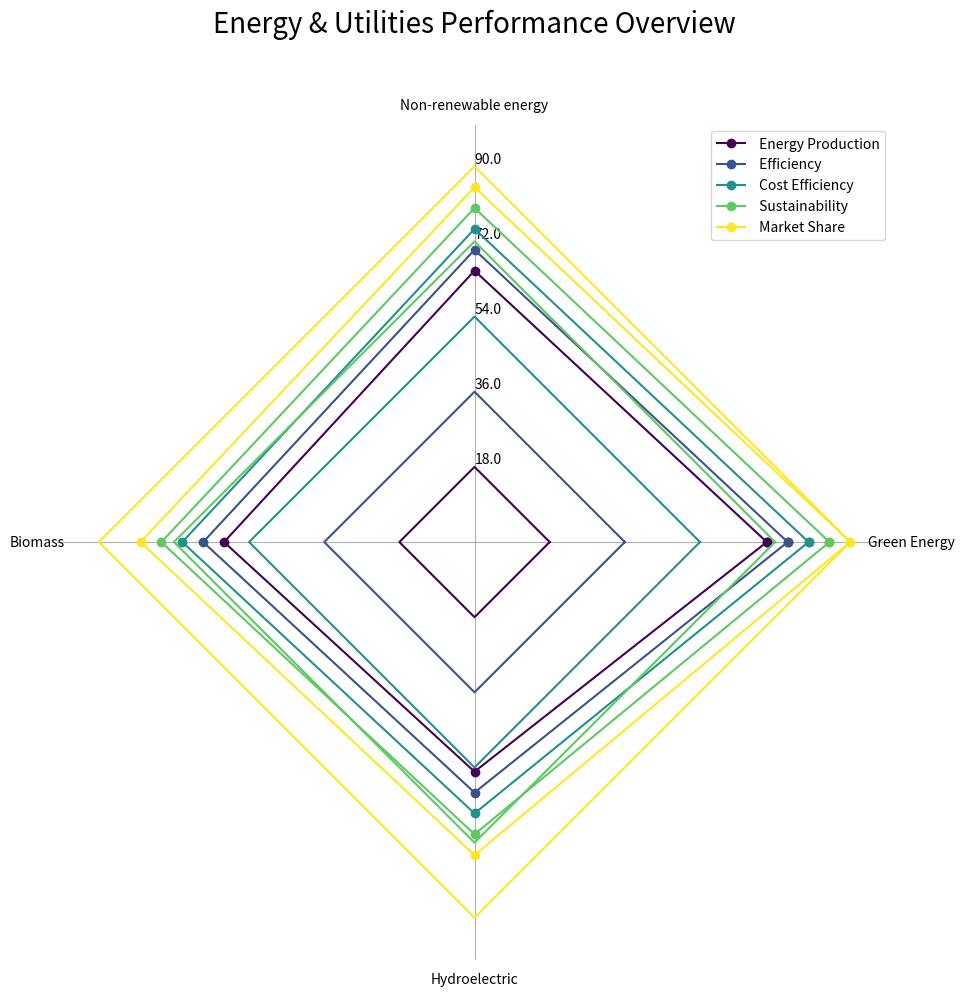

The matplotlib source for this figure: (Note: this script raises an exception after producing the figure.)
import matplotlib.pyplot as plt
import numpy as np
import matplotlib.cm as cm

# transform the data
data_string = 'Aspect,Green Energy,Non-renewable energy,Biomass,Hydroelectric/n Energy Production,70,65,60,55/n Efficiency,75,70,65,60/n Cost Efficiency,80,75,70,65/n Sustainability,85,80,75,70/n Market Share,90,85,80,75'
data_lines = data_string.split('/n')
data_labels = data_lines[0].split(',')[1:]
line_labels = [line.split(',')[0] for line in data_lines[1:]]
data = np.array([list(map(int, line.split(',')[1:])) for line in data_lines[1:]])

# create a figure and add a subplot with polar projection
fig = plt.figure(figsize=(10, 10))
ax = fig.add_subplot(111, polar=True)

# determine the number of data points and set the angles for each data point
angles = np.linspace(0, 2 * np.pi, len(data_labels) + 1, endpoint=True)

# plot the data
colors = cm.viridis(np.linspace(0, 1, len(data)))
for i in range(len(data)):
    stats = np.concatenate((data[i], [data[i][0]]))  # close the loop
    ax.plot(angles, stats, 'o-', color=colors[i], label=line_labels[i])
    radius = np.full_like(angles, (i+1)*np.amax(data)/len(data))
    ax.plot(angles, radius, '-', color=colors[i])

# adjust axis labels and limits
ax.set_thetagrids(angles[:-1] * 180 / np.pi, data_labels, wrap=True)
ax.set_rlim(0, np.amax(data) + 10)
max_value = np.amax(data)
step_size = max_value / len(data)
ax.set_rgrids([step_size * i for i in range(1, len(data) + 1)], labels=[f'{step_size * i}' for i in range(1, len(data) + 1)], angle=90)

# plot legend
handles, labels = ax.get_legend_handles_labels()
ax.legend(handles, line_labels, loc="upper right")

# set the title
ax.set_title('Energy & Utilities Performance Overview', size=20, color='black', y=1.1)

# remove gridlines and background
ax.yaxis.grid(False)
ax.spines['polar'].set_visible(False)

# resize the figure and save it
plt.tight_layout()
plt.savefig('/cpfs01/user/yehancheng/workspace/datasets/SimChartV2/demo/radar_polygon/png/92_2023122292141.png')

# clear the current figure
plt.clf()
